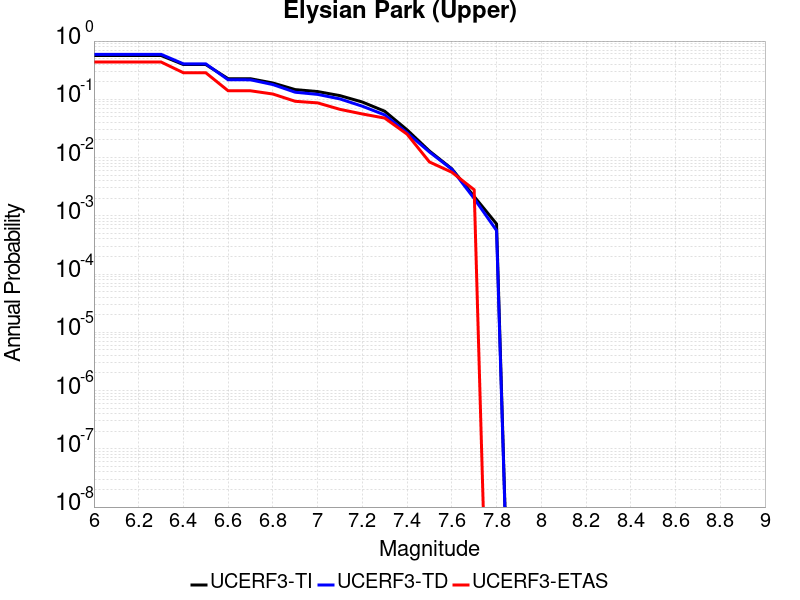

The data file committed next to this chart (first rows):
Magnitude, UCERF3-TI Prob, UCERF3-TD Prob, UCERF3-ETAS Prob
6.0, 0.5647, 0.5922, 0.437
6.1, 0.5647, 0.5922, 0.437
6.2, 0.5647, 0.5922, 0.437
6.3, 0.5647, 0.5922, 0.437
6.4, 0.3952, 0.4063, 0.2857
6.5, 0.3952, 0.4063, 0.2857
6.6, 0.2259, 0.2164, 0.1401
6.7, 0.2256, 0.2161, 0.1401
6.8, 0.1905, 0.1791, 0.1232
6.9, 0.1467, 0.1323, 0.09244
7.0, 0.1359, 0.1215, 0.08683
7.1, 0.1156, 0.1015, 0.06723
7.2, 0.0898, 0.07612, 0.05602
7.3, 0.06244, 0.05399, 0.04762
7.4, 0.02991, 0.02664, 0.02521
7.5, 0.01295, 0.01247, 0.008403
7.6, 0.006415, 0.006304, 0.005602
7.7, 0.002145, 0.001981, 0.002801
7.8, 7.2552223E-4, 5.5968657E-4, 0.0
